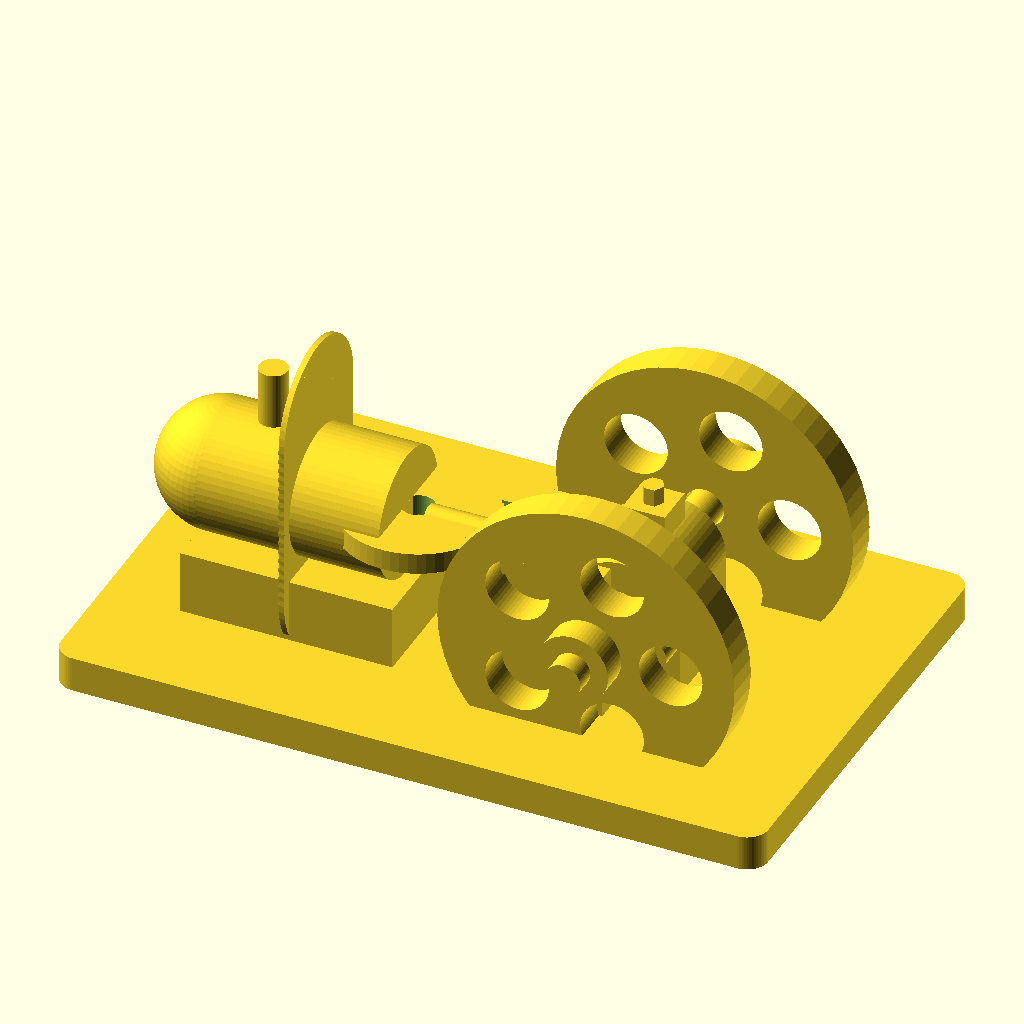
Cell 1 — every parameter at its default value.
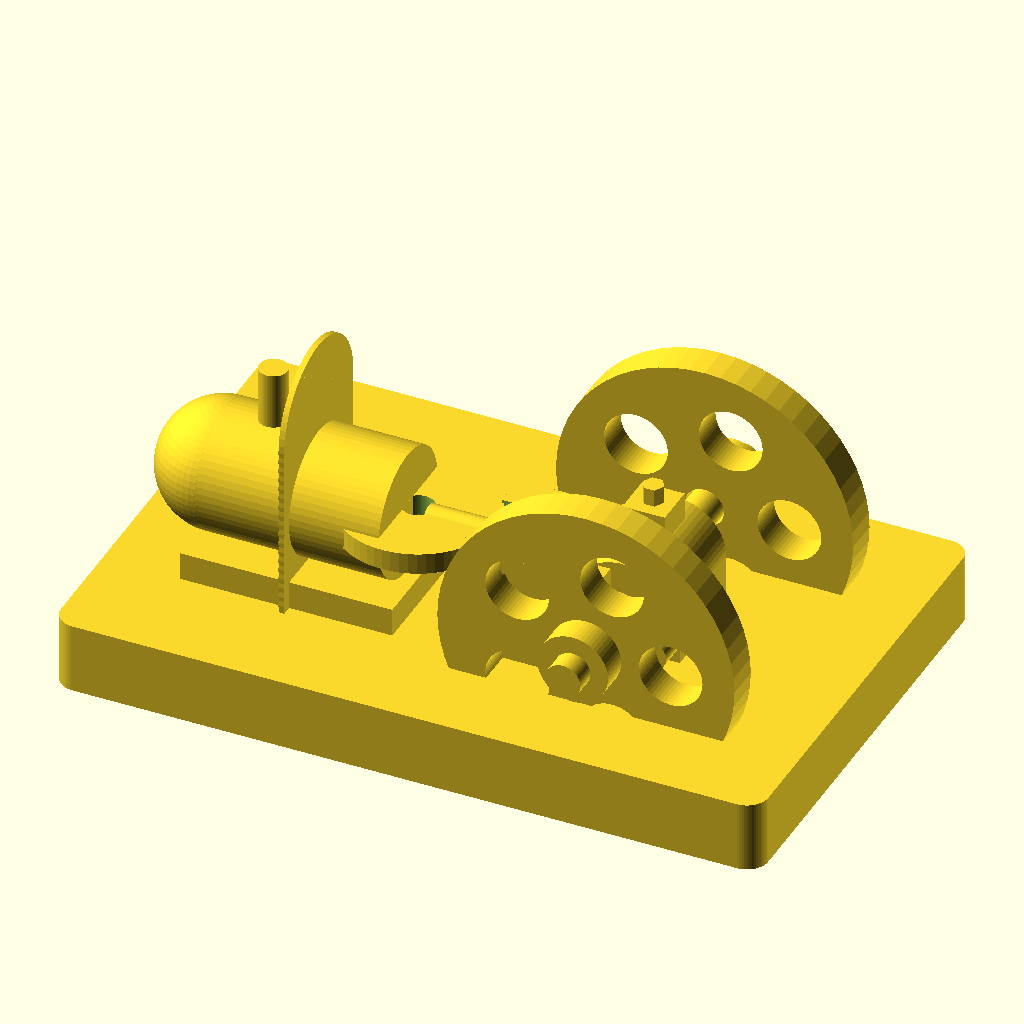
Cell 2: the same model with base_h = 10.
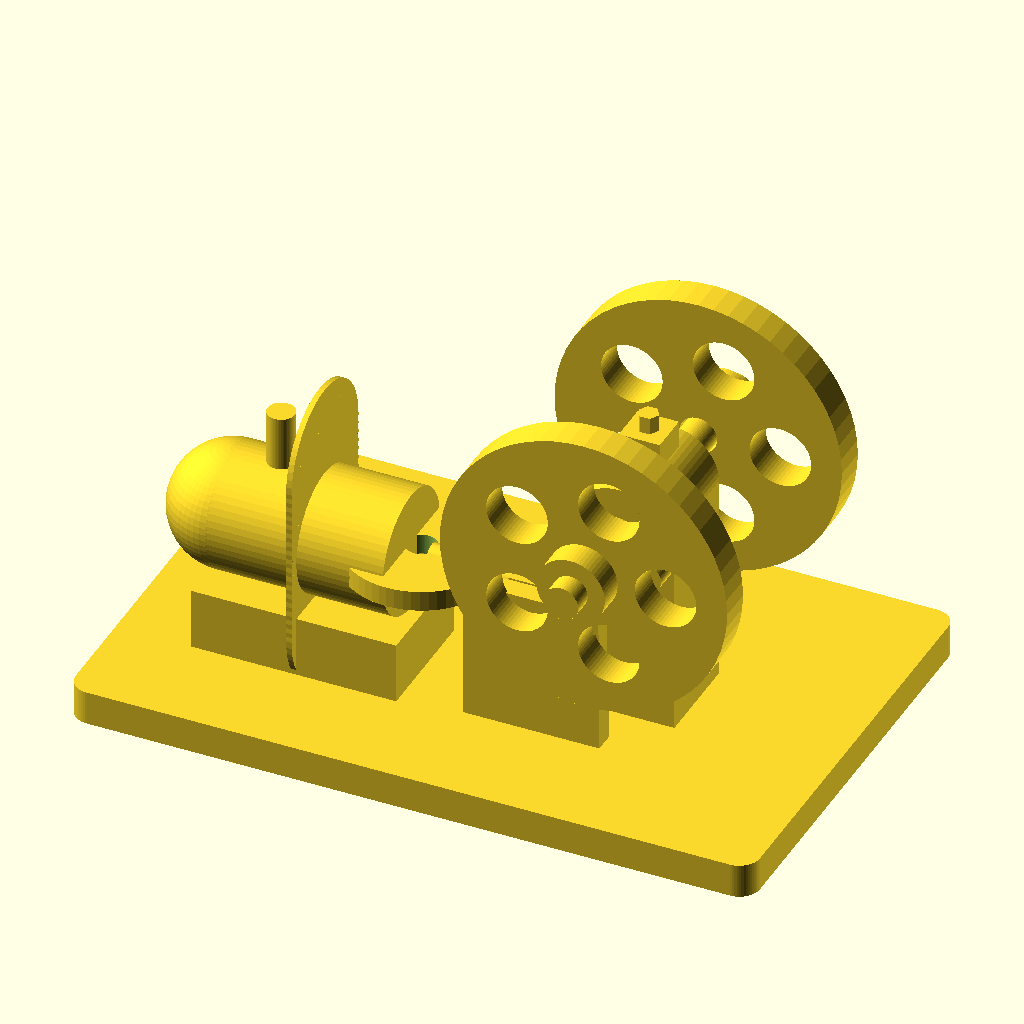
Cell 3: shaft_z = 36 (everything else at default).
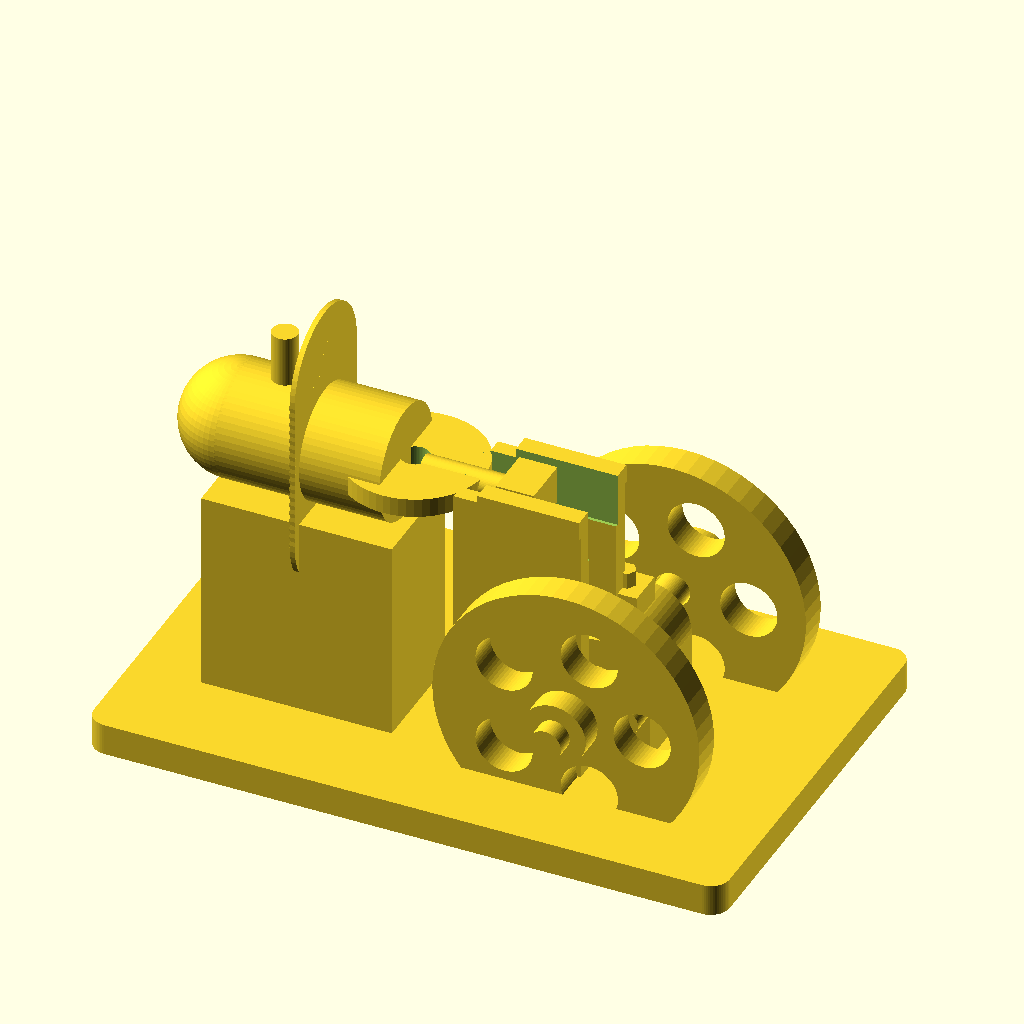
Cell 4: the same model with cyl_z = 46.
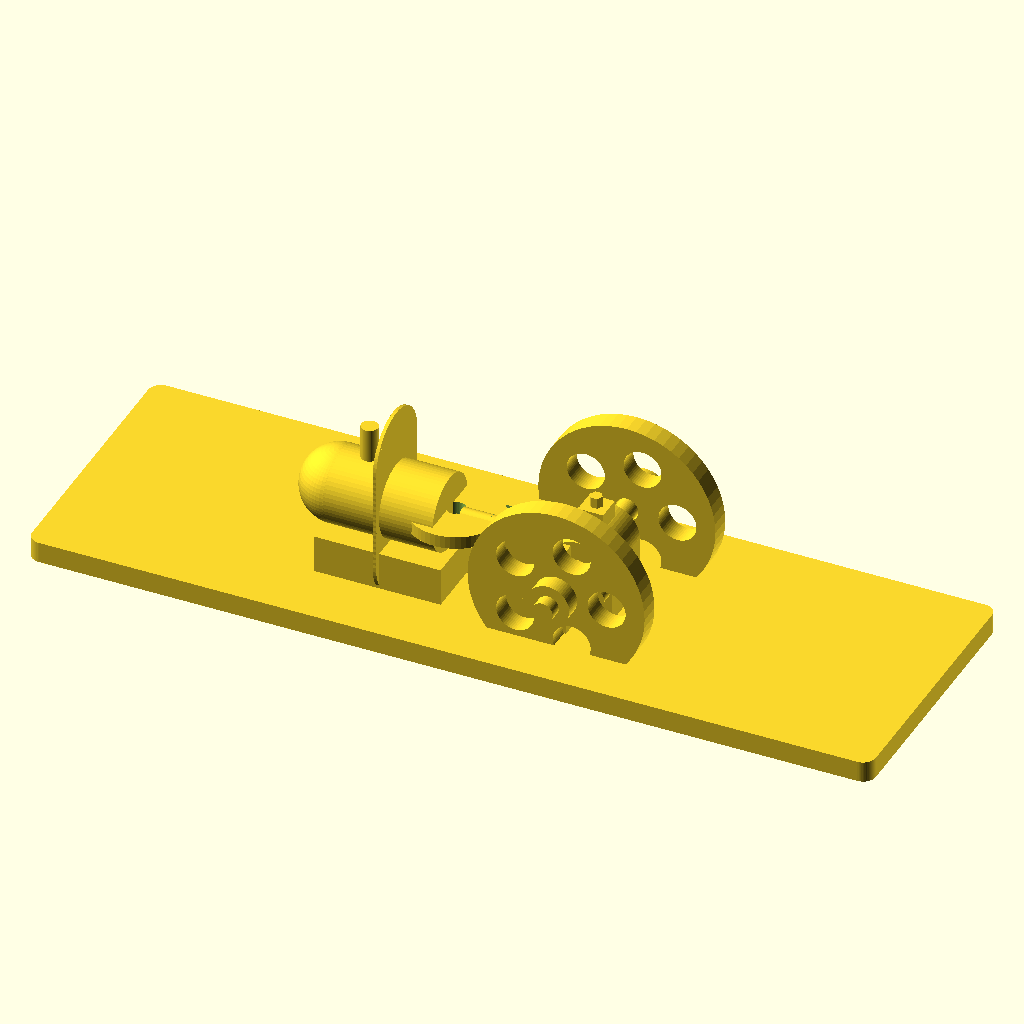
Cell 5: base_l = 200 (everything else at default).
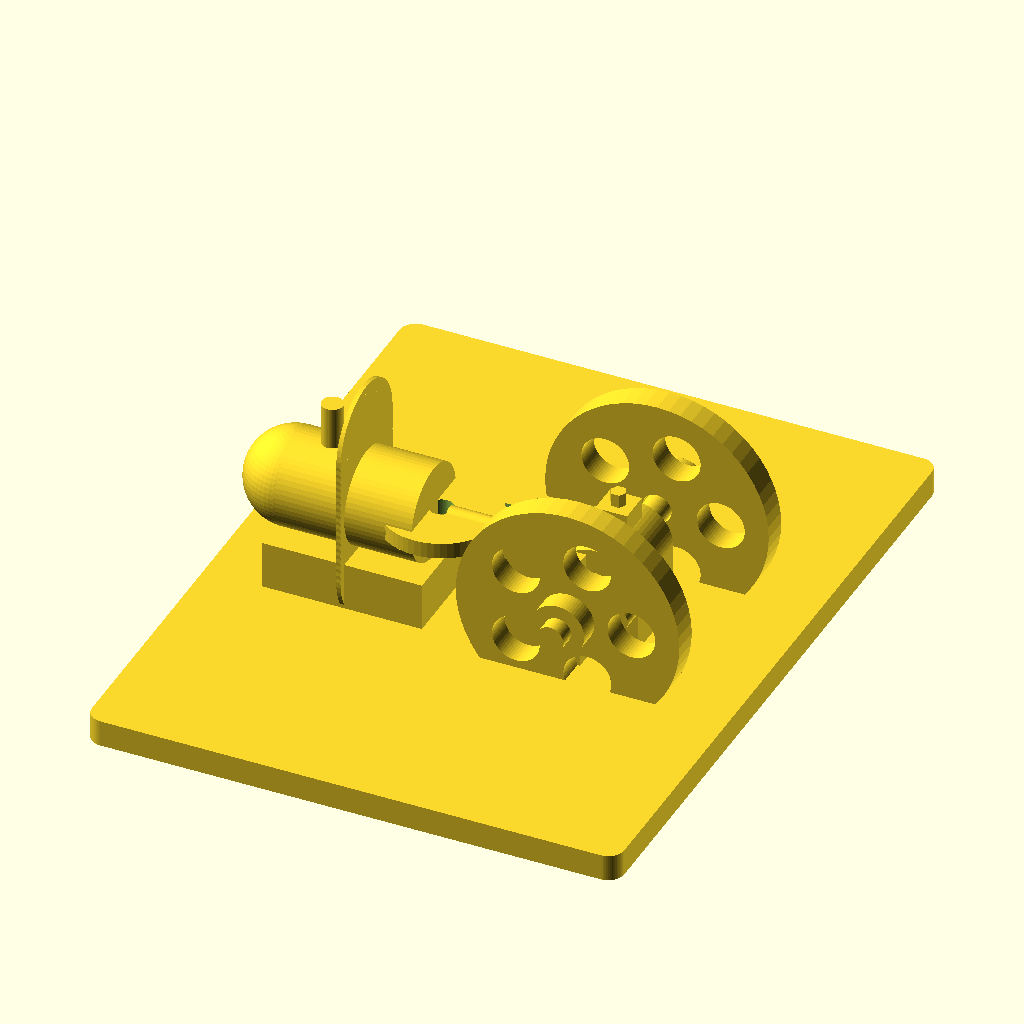
Cell 6 — base_w set to 130, the other parameters unchanged.
The same orthographic view direction (rotation 55°, 0°, 25°; colour scheme Cornfield) for every cell, with the view re-fitted per cell, so scale and position can differ between cells.
The OpenSCAD source (projects/p3d-bench/demo/runs/image2cad_articraft_engine_24547_image_openscad_kimi_k26-reason/generated.scad):
// OpenSCAD model of a small horizontal steam engine / stationary engine
// Based on typical proportions of a single-cylinder oscillating or slide-valve engine

$fn = 60;

// ============================================================
// GENERAL PARAMETERS
// ============================================================
base_h = 5;           // Base plate thickness
shaft_z = 18;         // Crankshaft center height above base
cyl_z = 23;           // Cylinder center height above base

// ============================================================
// BASE PLATE
// ============================================================
base_l = 100;         // Overall length (X)
base_w = 65;          // Overall width (Y)
base_r = 3;           // Corner rounding radius

// ============================================================
// CYLINDER & PISTON
// ============================================================
cyl_d = 18;           // Barrel diameter
cyl_barrel_l = 26;    // Barrel length (excluding heads)
cyl_x = -24;          // Barrel center X
cyl_y = -8;           // Barrel center Y (offset toward front to align with crank)
fin_count = 18;       // Number of cooling fins / decorative rings
fin_d = 21;           // Fin outer diameter
fin_t = 0.8;          // Fin thickness
fin_pitch = 1.4;      // Center-to-center fin spacing

cyl_head_d = 22;      // Cylinder head flange diameter
cyl_head_t = 3;       // Cylinder head thickness

chim_d = 4;           // Chimney / steam pipe diameter
chim_h = 8;           // Chimney height
chim_x = cyl_x - 6;   // Chimney X position on barrel

drain_d = 3;          // Drain pipe diameter
drain_h = 4;          // Drain pipe length
drain_x = cyl_x - cyl_barrel_l/2 + 2; // Under the dome end

piston_rod_d = 4;     // Piston rod diameter

// Crosshead
cross_x = 8;          // Crosshead center X
cross_y = cyl_y;      // Aligned with cylinder
cross_z = cyl_z;      // Same height as cylinder
cross_l = 6;          // Crosshead length (X)
cross_w = 8;          // Crosshead width (Y)
cross_h = 6;          // Crosshead height (Z)

// Crosshead guide
guide_x = 10;         // Guide frame center X
guide_l = 20;         // Guide frame length (X)

// ============================================================
// CRANKSHAFT & CONNECTING ROD
// ============================================================
shaft_x = 20;         // Crankshaft X position
shaft_d = 5;          // Shaft diameter

crank_y = -8;         // Crank disk Y position (between front flywheel and pedestal)
crank_r = 7;          // Crank throw radius
crank_angle = -45;    // Crank pin angle (degrees)
crank_pin_d = 4;      // Crank pin diameter
crank_pin_l = 6;      // Crank pin length (along Y)
crank_disk_d = 14;    // Crank disk diameter
crank_disk_t = 3;     // Crank disk thickness

// Derived crank pin coordinates
crank_pin_x = shaft_x + crank_r * cos(crank_angle);
crank_pin_z = shaft_z + crank_r * sin(crank_angle);

// Connecting rod
rod_t = 4;            // Rod thickness (Y)
rod_big_d = 10;       // Big end diameter
rod_small_d = 6;      // Small end diameter
wrist_pin_d = 3;      // Wrist pin hole diameter

// ============================================================
// MAIN BEARING PEDESTAL
// ============================================================
ped_x = shaft_x;      // Pedestal centered on shaft
ped_w = 14;           // Pedestal width (X)
ped_d = 14;           // Pedestal depth (Y)

// ============================================================
// FLYWHEELS
// ============================================================
fw_d = 42;            // Flywheel diameter
fw_t = 5;             // Flywheel thickness (Y)
fw_rim_t = 3;         // Rim thickness (radial)
fw_hub_d = 10;        // Hub diameter
fw_hub_l = 4;         // Hub protrusion length
fw_hole_d = 9;        // Lightening hole diameter
fw_hole_n = 5;        // Number of lightening holes
fw_hole_r = 12;       // Pitch radius for lightening holes

fw1_y = -18;          // Front flywheel Y center
fw2_y = 18;           // Back flywheel Y center

shaft_l = 55;         // Total shaft length (including hubs clearance)

// ============================================================
// MODULES
// ============================================================

// Rounded rectangular base plate
module rounded_base() {
    linear_extrude(height = base_h)
    hull() {
        translate([-base_l/2 + base_r, -base_w/2 + base_r]) circle(r = base_r);
        translate([ base_l/2 - base_r, -base_w/2 + base_r]) circle(r = base_r);
        translate([-base_l/2 + base_r,  base_w/2 - base_r]) circle(r = base_r);
        translate([ base_l/2 - base_r,  base_w/2 - base_r]) circle(r = base_r);
    }
}

// Support block under the cylinder
module cylinder_support() {
    support_h = cyl_z - cyl_d/2 - base_h;
    translate([cyl_x, cyl_y, base_h + support_h/2])
        cube([cyl_barrel_l + 4, 18, support_h], center = true);
}

// Cylinder assembly: barrel with fins, domed end, head, chimney, drain, piston rod
module engine_cylinder() {
    // Support pedestal
    cylinder_support();

    // Barrel and fins
    translate([cyl_x, cyl_y, cyl_z])
    rotate([0, 90, 0]) {
        union() {
            cylinder(d = cyl_d, h = cyl_barrel_l, center = true);
            for (i = [0 : fin_count-1]) {
                translate([(i - (fin_count-1)/2) * fin_pitch, 0, 0])
                    cylinder(d = fin_d, h = fin_t, center = true);
            }
        }
    }

    // Domed left end cap
    translate([cyl_x - cyl_barrel_l/2, cyl_y, cyl_z])
        sphere(d = cyl_d);

    // Right cylinder head flange
    translate([cyl_x + cyl_barrel_l/2 + cyl_head_t/2, cyl_y, cyl_z])
    difference() {
        cylinder(d = cyl_head_d, h = cyl_head_t, center = true);
        cylinder(d = piston_rod_d + 0.5, h = cyl_head_t + 1, center = true);
    }

    // Chimney / steam pipe on top
    translate([chim_x, cyl_y, cyl_z + cyl_d/2 + chim_h/2])
        cylinder(d = chim_d, h = chim_h, center = true);

    // Drain pipe underneath dome
    translate([drain_x, cyl_y, cyl_z - cyl_d/2 - drain_h/2])
        cylinder(d = drain_d, h = drain_h, center = true);

    // Piston rod from head to crosshead
    rod_start_x = cyl_x + cyl_barrel_l/2 + cyl_head_t;
    rod_end_x   = cross_x - cross_l/2;
    rod_mid_x   = (rod_start_x + rod_end_x) / 2;
    rod_len     = rod_end_x - rod_start_x;

    translate([rod_mid_x, cyl_y, cyl_z])
    rotate([0, 90, 0])
        cylinder(d = piston_rod_d, h = rod_len, center = true);
}

// Crosshead and its sliding guide frame
module crosshead_guide() {
    // Crosshead block
    translate([cross_x, cross_y, cross_z])
        cube([cross_l, cross_w, cross_h], center = true);

    // Guide rails and top bridge
    difference() {
        union() {
            // Two vertical side rails
            for (yy = [-1, 1])
                translate([guide_x, cross_y + yy*(cross_w/2 + 2), base_h + (cross_z + 2 - base_h)/2])
                    cube([guide_l, 3, cross_z + 2 - base_h], center = true);

            // Top bar
            translate([guide_x + 2, cross_y, cross_z + 2])
                cube([guide_l - 4, cross_w + 8, 3], center = true);
        }
        // Slot for crosshead movement
        translate([guide_x, cross_y, cross_z])
            cube([guide_l + 2, cross_w + 2, cross_h + 4], center = true);
    }
}

// Main bearing pedestal with rounded arch top
module main_bearing() {
    difference() {
        union() {
            // Rectangular block up to shaft center
            translate([ped_x, 0, (base_h + shaft_z)/2])
                cube([ped_w, ped_d, shaft_z - base_h], center = true);

            // Semicircular arch on top
            translate([ped_x, 0, shaft_z])
            rotate([90, 0, 0])
                cylinder(d = ped_w, h = ped_d, center = true);
        }
        // Shaft bore
        translate([ped_x, 0, shaft_z])
        rotate([90, 0, 0])
            cylinder(d = shaft_d + 0.5, h = ped_d + 2, center = true);
    }

    // Bearing cap / oiler detail on top
    translate([ped_x, 0, shaft_z + ped_w/2 + 2])
        cube([6, 6, 4], center = true);
    translate([ped_x, 0, shaft_z + ped_w/2 + 5])
        cylinder(d = 3, h = 3, center = true, $fn = 6);
}

// Crank disk and crank pin
module crank_disk() {
    // Disk web
    translate([shaft_x, crank_y, shaft_z])
    rotate([90, 0, 0])
        cylinder(d = crank_disk_d, h = crank_disk_t, center = true);

    // Crank pin (parallel to shaft)
    translate([crank_pin_x, crank_y, crank_pin_z])
    rotate([90, 0, 0])
        cylinder(d = crank_pin_d, h = crank_pin_l, center = true);
}

// Connecting rod with big-end and small-end holes
module connecting_rod() {
    translate([0, crank_y, 0])
    linear_extrude(height = rod_t, center = true)
    difference() {
        hull() {
            translate([cross_x, cross_z]) circle(d = rod_small_d);
            translate([crank_pin_x, crank_pin_z]) circle(d = rod_big_d);
        }
        // Small end hole (wrist pin)
        translate([cross_x, cross_z]) circle(d = wrist_pin_d + 0.5);
        // Big end hole (crank pin)
        translate([crank_pin_x, crank_pin_z]) circle(d = crank_pin_d + 0.5);
    }
}

// Flywheel with rim, web, lightening holes and hub
module flywheel(y_pos, side) {
    // side: -1 = front (outer face toward -Y), +1 = back
    translate([shaft_x, y_pos, shaft_z])
    rotate([90, 0, 0])
    linear_extrude(height = fw_t, center = true)
    difference() {
        union() {
            // Rim (annulus)
            difference() {
                circle(d = fw_d);
                circle(d = fw_d - fw_rim_t*2);
            }
            // Web disk inside rim
            circle(d = fw_d - fw_rim_t*2);
        }
        // Shaft hole
        circle(d = shaft_d + 0.5);
        // Lightening holes
        for (i = [0 : fw_hole_n-1])
            rotate([0, 0, i * 360/fw_hole_n])
                translate([fw_hole_r, 0])
                    circle(d = fw_hole_d);
    }

    // Hub protrusion on outer face
    translate([shaft_x, y_pos + side*(fw_t/2 + fw_hub_l/2), shaft_z])
    rotate([90, 0, 0])
        cylinder(d = fw_hub_d, h = fw_hub_l, center = true);

    // Tiny set-screw / pin detail on front hub
    if (side == -1) {
        translate([shaft_x, y_pos - fw_t/2 - fw_hub_l - 1, shaft_z])
        rotate([90, 0, 0])
            cylinder(d = 2, h = 3, center = true);
    }
}

// Crankshaft running through both flywheels and bearing
module crankshaft() {
    translate([shaft_x, 0, shaft_z])
    rotate([90, 0, 0])
        cylinder(d = shaft_d, h = shaft_l, center = true);
}

// ============================================================
// MAIN ASSEMBLY
// ============================================================
union() {
    // Base
    rounded_base();

    // Cylinder group (left side)
    engine_cylinder();

    // Crosshead and guide
    crosshead_guide();

    // Main bearing pedestal (center)
    main_bearing();

    // Crankshaft and flywheels
    crankshaft();
    flywheel(fw1_y, -1);
    flywheel(fw2_y,  1);

    // Crank disk and connecting rod
    crank_disk();
    connecting_rod();
}
Customizer parameters (derived from the source; name, type, default, range or options):
base_h: number, default 5
shaft_z: number, default 18
cyl_z: number, default 23
base_l: number, default 100
base_w: number, default 65
base_r: number, default 3
cyl_d: number, default 18
cyl_barrel_l: number, default 26
cyl_x: number, default -24
cyl_y: number, default -8
fin_count: number, default 18
fin_d: number, default 21
fin_t: number, default 0.8
fin_pitch: number, default 1.4
cyl_head_d: number, default 22
cyl_head_t: number, default 3
chim_d: number, default 4
chim_h: number, default 8
drain_d: number, default 3
drain_h: number, default 4
piston_rod_d: number, default 4
cross_x: number, default 8
cross_l: number, default 6
cross_w: number, default 8
cross_h: number, default 6
guide_x: number, default 10
guide_l: number, default 20
shaft_x: number, default 20
shaft_d: number, default 5
crank_y: number, default -8
crank_r: number, default 7
crank_angle: number, default -45
crank_pin_d: number, default 4
crank_pin_l: number, default 6
crank_disk_d: number, default 14
crank_disk_t: number, default 3
rod_t: number, default 4
rod_big_d: number, default 10
rod_small_d: number, default 6
wrist_pin_d: number, default 3
ped_w: number, default 14
ped_d: number, default 14
fw_d: number, default 42
fw_t: number, default 5
fw_rim_t: number, default 3
fw_hub_d: number, default 10
fw_hub_l: number, default 4
fw_hole_d: number, default 9
fw_hole_n: number, default 5
fw_hole_r: number, default 12
fw1_y: number, default -18
fw2_y: number, default 18
shaft_l: number, default 55
